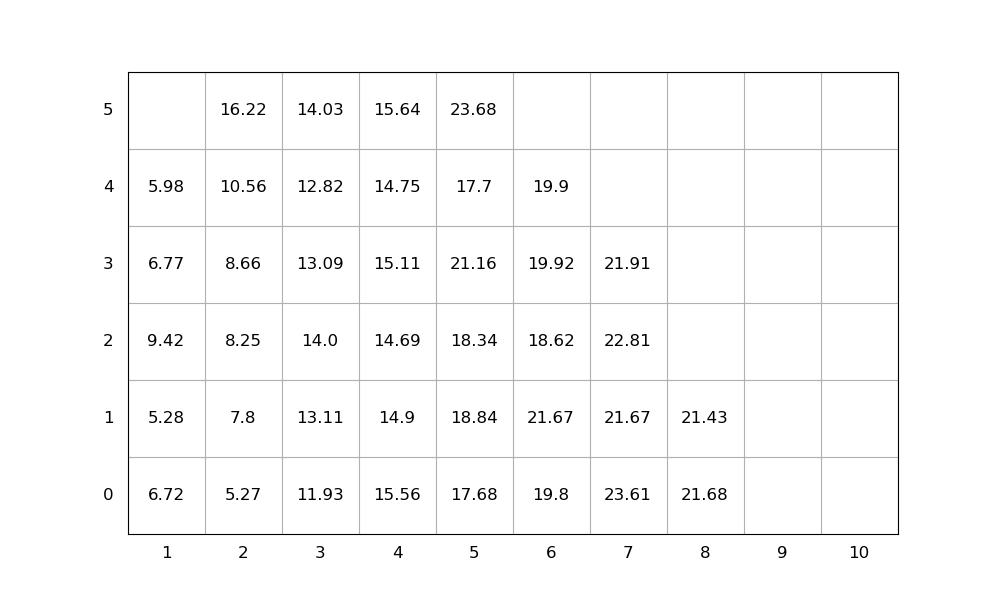

The data file committed next to this chart (first rows):
idx, loc_x, loc_y, loc_z, weight, group, score, seq, emerg, reloc, size(ft)
1, 2, 0, 0, 5.27, 0, 5.27, 1, 0, 0, 20
2, 7, 0, 0, 23.61, 0, 23.61, 2, 0, 1.0, 20
3, 8, 0, 0, 21.68, 0, 21.68, 3, 0, 1.0, 20
4, 8, 0, 1, 21.43, 0, 21.43, 4, 0, 1.0, 20
5, 5, 0, 0, 17.68, 0, 17.68, 5, 0, 1.0, 20
6, 5, 0, 1, 18.84, 0, 18.84, 6, 0, 1.0, 20
7, 4, 0, 0, 15.56, 0, 15.56, 7, 0, 1.0, 20
8, 4, 0, 1, 14.9, 0, 14.9, 8, 0, 1.0, 20
9, 3, 0, 0, 11.93, 0, 11.93, 9, 0, 0, 20
10, 6, 0, 0, 19.8, 0, 19.8, 10, 0, 1.0, 20
11, 7, 0, 1, 21.67, 0, 21.67, 11, 0, 1.0, 20
12, 2, 0, 1, 7.8, 0, 7.8, 12, 0, 1.0, 20
13, 4, 0, 2, 14.69, 0, 14.69, 13, 0, 1.0, 20
14, 3, 0, 1, 13.11, 0, 13.11, 14, 0, 1.0, 20
15, 1, 0, 0, 6.72, 0, 6.72, 15, 0, 1.0, 20
16, 1, 0, 1, 5.28, 0, 5.28, 16, 0, 1.0, 20
17, 5, 0, 2, 18.34, 0, 18.34, 17, 0, 1.0, 20
18, 4, 0, 3, 15.11, 0, 15.11, 18, 0, 1.0, 20
19, 3, 0, 2, 14.0, 0, 14.0, 19, 0, 1.0, 20
20, 2, 0, 2, 8.25, 0, 8.25, 20, 0, 1.0, 20
21, 4, 0, 4, 14.75, 0, 14.75, 21, 0, 1.0, 20
22, 6, 0, 1, 21.67, 0, 21.67, 22, 0, 1.0, 20
23, 5, 0, 3, 21.16, 0, 21.16, 23, 0, 1.0, 20
24, 7, 0, 2, 22.81, 0, 22.81, 24, 0, 1.0, 20
25, 7, 0, 3, 21.91, 0, 21.91, 25, 0, 1.0, 20
26, 4, 0, 5, 15.64, 0, 15.64, 26, 0, 1.0, 20
27, 5, 0, 4, 17.7, 0, 17.7, 27, 0, 1.0, 20
28, 5, 0, 5, 23.68, 0, 23.68, 28, 0, 1.0, 20
29, 2, 0, 3, 8.66, 0, 8.66, 29, 0, 1.0, 20
30, 3, 0, 3, 13.09, 0, 13.09, 30, 0, 1.0, 20
31, 3, 0, 4, 12.82, 0, 12.82, 31, 0, 1.0, 20
32, 6, 0, 2, 18.62, 0, 18.62, 32, 0, 1.0, 20
33, 1, 0, 2, 9.42, 0, 9.42, 33, 0, 1.0, 20
34, 2, 0, 4, 10.56, 0, 10.56, 34, 0, 1.0, 20
35, 2, 0, 5, 16.22, 0, 16.22, 35, 0, 1.0, 20
36, 3, 0, 5, 14.03, 0, 14.03, 36, 0, 1.0, 20
37, 6, 0, 3, 19.92, 0, 19.92, 37, 0, 1.0, 20
38, 6, 0, 4, 19.9, 0, 19.9, 38, 0, 1.0, 20
39, 1, 0, 3, 6.77, 0, 6.77, 39, 0, 1.0, 20
40, 1, 0, 4, 5.98, 0, 5.98, 40, 0, 1.0, 20
